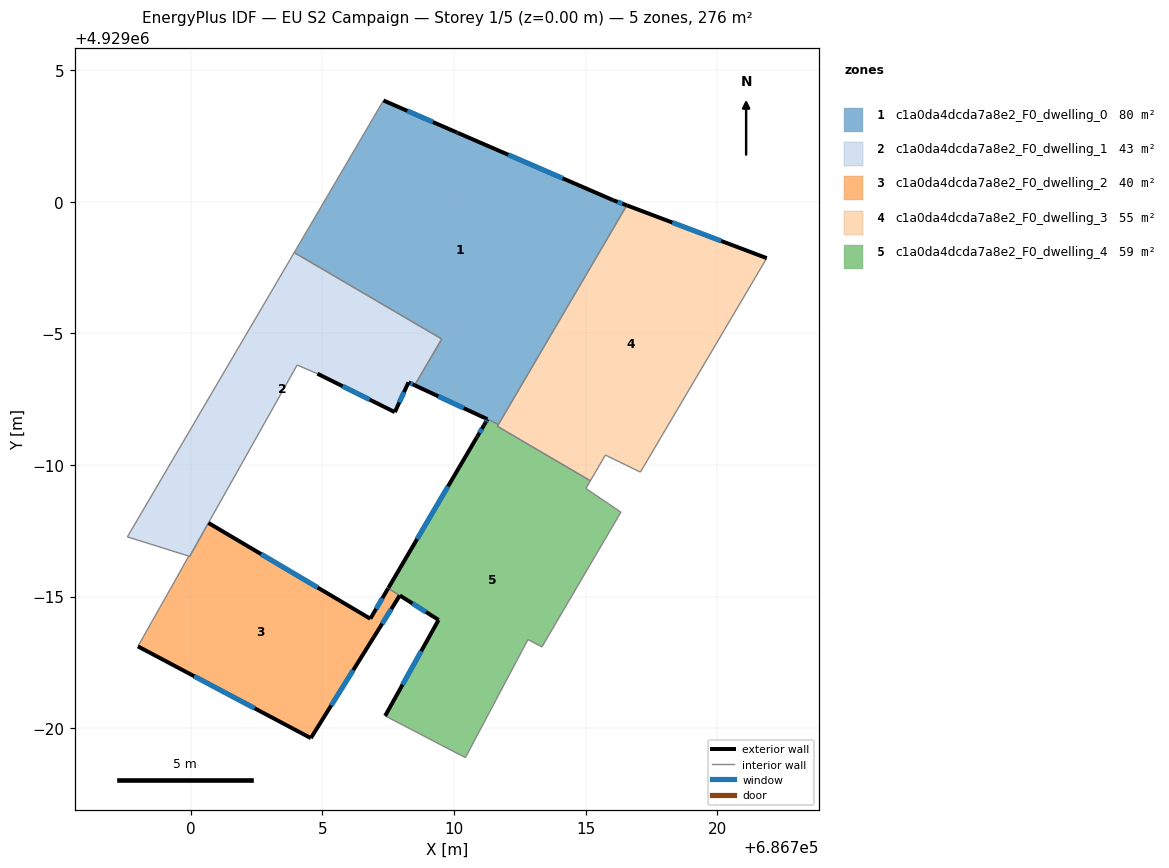
=== STOREY PLAN SPEC (per zone: floor XY polygon, exterior-wall plan segments, windows/doors) ===
zone 1: c1a0da4dcda7a8e2_F0_dwelling_0  (79.5 m²)
  floor: (686716.05, 4929000.05) (686716.57, 4928999.86) (686711.69, 4928991.54) (686708.51, 4928993.03) (686709.54, 4928994.78) (686703.93, 4928998.07) (686707.32, 4929003.84) (686710.11, 4929002.63) (686710.14, 4929002.62)
  exterior wall: (686708.51, 4928993.03) – (686711.27, 4928991.74)  [3.0 m]
    window: (686709.40, 4928992.61) – (686710.37, 4928992.16)  [1.1 m²]
  exterior wall: (686710.11, 4929002.63) – (686707.32, 4929003.84)  [3.0 m]
    window: (686709.20, 4929003.02) – (686708.23, 4929003.45)  [1.1 m²]
  exterior wall: (686710.14, 4929002.62) – (686710.11, 4929002.63)  [0.0 m]
  exterior wall: (686716.05, 4929000.05) – (686710.14, 4929002.62)  [6.4 m]
    window: (686714.13, 4929000.89) – (686712.06, 4929001.78)  [2.4 m²]
  exterior wall: (686716.57, 4928999.86) – (686716.05, 4929000.05)  [0.5 m]
    window: (686716.40, 4928999.92) – (686716.22, 4928999.99)  [0.2 m²]
  interior walls: 5
zone 2: c1a0da4dcda7a8e2_F0_dwelling_1  (42.7 m²)
  floor: (686709.54, 4928994.78) (686708.51, 4928993.03) (686708.27, 4928993.13) (686707.75, 4928992.00) (686704.81, 4928993.46) (686704.76, 4928993.49) (686704.04, 4928993.79) (686699.96, 4928986.52) (686699.92, 4928986.54) (686697.59, 4928987.27) (686703.93, 4928998.07)
  exterior wall: (686708.27, 4928993.13) – (686708.51, 4928993.03)  [0.3 m]
    window: (686708.35, 4928993.10) – (686708.43, 4928993.06)  [0.1 m²]
  exterior wall: (686707.75, 4928992.00) – (686708.27, 4928993.13)  [1.2 m]
    window: (686707.92, 4928992.37) – (686708.10, 4928992.77)  [0.5 m²]
  exterior wall: (686704.81, 4928993.46) – (686707.75, 4928992.00)  [3.3 m]
    window: (686705.77, 4928992.99) – (686706.80, 4928992.48)  [1.2 m²]
  interior walls: 8
zone 3: c1a0da4dcda7a8e2_F0_dwelling_2  (40.0 m²)
  floor: (686707.50, 4928985.31) (686707.90, 4928985.06) (686707.34, 4928984.12) (686707.30, 4928984.05) (686706.95, 4928983.45) (686704.56, 4928979.62) (686697.99, 4928983.11) (686699.47, 4928985.73) (686699.92, 4928986.54) (686699.96, 4928986.52) (686700.67, 4928987.79) (686706.82, 4928984.16)
  exterior wall: (686704.56, 4928979.62) – (686706.95, 4928983.45)  [4.5 m]
    window: (686705.34, 4928980.86) – (686706.17, 4928982.20)  [1.7 m²]
  exterior wall: (686697.99, 4928983.11) – (686704.56, 4928979.62)  [7.4 m]
    window: (686700.13, 4928981.97) – (686702.43, 4928980.75)  [2.7 m²]
  exterior wall: (686706.82, 4928984.16) – (686700.67, 4928987.79)  [7.1 m]
    window: (686704.82, 4928985.34) – (686702.67, 4928986.61)  [2.6 m²]
  exterior wall: (686707.50, 4928985.31) – (686706.82, 4928984.16)  [1.3 m]
    window: (686707.28, 4928984.94) – (686707.04, 4928984.53)  [0.5 m²]
  interior walls: 10
zone 4: c1a0da4dcda7a8e2_F0_dwelling_3  (55.2 m²)
  floor: (686721.88, 4928997.86) (686717.08, 4928989.72) (686715.75, 4928990.38) (686715.18, 4928989.40) (686711.65, 4928991.46) (686711.69, 4928991.54) (686716.57, 4928999.86)
  exterior wall: (686721.88, 4928997.86) – (686716.57, 4928999.86)  [5.7 m]
    window: (686720.15, 4928998.51) – (686718.30, 4928999.21)  [2.1 m²]
  interior walls: 6
zone 5: c1a0da4dcda7a8e2_F0_dwelling_4  (58.7 m²)
  floor: (686715.18, 4928989.40) (686715.01, 4928989.11) (686716.34, 4928988.21) (686713.34, 4928983.08) (686712.81, 4928983.37) (686710.43, 4928978.88) (686707.39, 4928980.46) (686709.42, 4928984.11) (686707.94, 4928985.04) (686706.95, 4928983.45) (686707.34, 4928984.12) (686707.41, 4928984.23) (686707.45, 4928984.31) (686707.76, 4928984.83) (686707.90, 4928985.06) (686707.51, 4928985.32) (686710.86, 4928991.04) (686710.89, 4928991.09) (686711.14, 4928991.50) (686711.20, 4928991.61) (686711.27, 4928991.74) (686711.69, 4928991.54) (686711.65, 4928991.47)
  exterior wall: (686710.86, 4928991.04) – (686707.51, 4928985.32)  [6.6 m]
    window: (686709.77, 4928989.18) – (686708.60, 4928987.18)  [2.4 m²]
  exterior wall: (686710.89, 4928991.09) – (686710.86, 4928991.04)  [0.1 m]
  exterior wall: (686711.14, 4928991.50) – (686710.89, 4928991.09)  [0.5 m]
    window: (686711.06, 4928991.37) – (686710.97, 4928991.22)  [0.2 m²]
  exterior wall: (686711.20, 4928991.61) – (686711.14, 4928991.50)  [0.1 m]
  exterior wall: (686711.27, 4928991.74) – (686711.20, 4928991.61)  [0.1 m]
    window: (686711.25, 4928991.69) – (686711.22, 4928991.65)  [0.1 m²]
  exterior wall: (686709.42, 4928984.11) – (686707.39, 4928980.46)  [4.2 m]
    window: (686708.76, 4928982.92) – (686708.05, 4928981.65)  [1.5 m²]
  exterior wall: (686707.94, 4928985.04) – (686709.42, 4928984.11)  [1.7 m]
    window: (686708.42, 4928984.74) – (686708.94, 4928984.41)  [0.6 m²]
  exterior wall: (686706.95, 4928983.45) – (686707.94, 4928985.04)  [1.9 m]
    window: (686707.27, 4928983.97) – (686707.62, 4928984.52)  [0.7 m²]
  interior walls: 15

=== DERIVED (storey summary) ===
Building: EU S2 Campaign
Storey: 1 of 5  (floor level z = 0.00 m)
Storey gross floor area: 276.1 m²
Zones on this storey: 5
  - c1a0da4dcda7a8e2_F0_dwelling_0: floor 79.5 m²; exterior wall 13.1 m (39.3 m²); 4 window(s) 4.8 m²; WWR 12.2%
  - c1a0da4dcda7a8e2_F0_dwelling_1: floor 42.7 m²; exterior wall 4.8 m (14.4 m²); 3 window(s) 1.8 m²; WWR 12.2%
  - c1a0da4dcda7a8e2_F0_dwelling_2: floor 40.0 m²; exterior wall 20.4 m (61.3 m²); 4 window(s) 7.5 m²; WWR 12.2%
  - c1a0da4dcda7a8e2_F0_dwelling_3: floor 55.2 m²; exterior wall 5.7 m (17.0 m²); 1 window(s) 2.1 m²; WWR 12.2%
  - c1a0da4dcda7a8e2_F0_dwelling_4: floor 58.7 m²; exterior wall 15.2 m (45.7 m²); 6 window(s) 5.5 m²; WWR 12.1%
Zone adjacency (shared interzone walls):
  - c1a0da4dcda7a8e2_F0_dwelling_0 ↔ c1a0da4dcda7a8e2_F0_dwelling_1
  - c1a0da4dcda7a8e2_F0_dwelling_0 ↔ c1a0da4dcda7a8e2_F0_dwelling_3
  - c1a0da4dcda7a8e2_F0_dwelling_0 ↔ c1a0da4dcda7a8e2_F0_dwelling_4
  - c1a0da4dcda7a8e2_F0_dwelling_2 ↔ c1a0da4dcda7a8e2_F0_dwelling_4
  - c1a0da4dcda7a8e2_F0_dwelling_3 ↔ c1a0da4dcda7a8e2_F0_dwelling_4